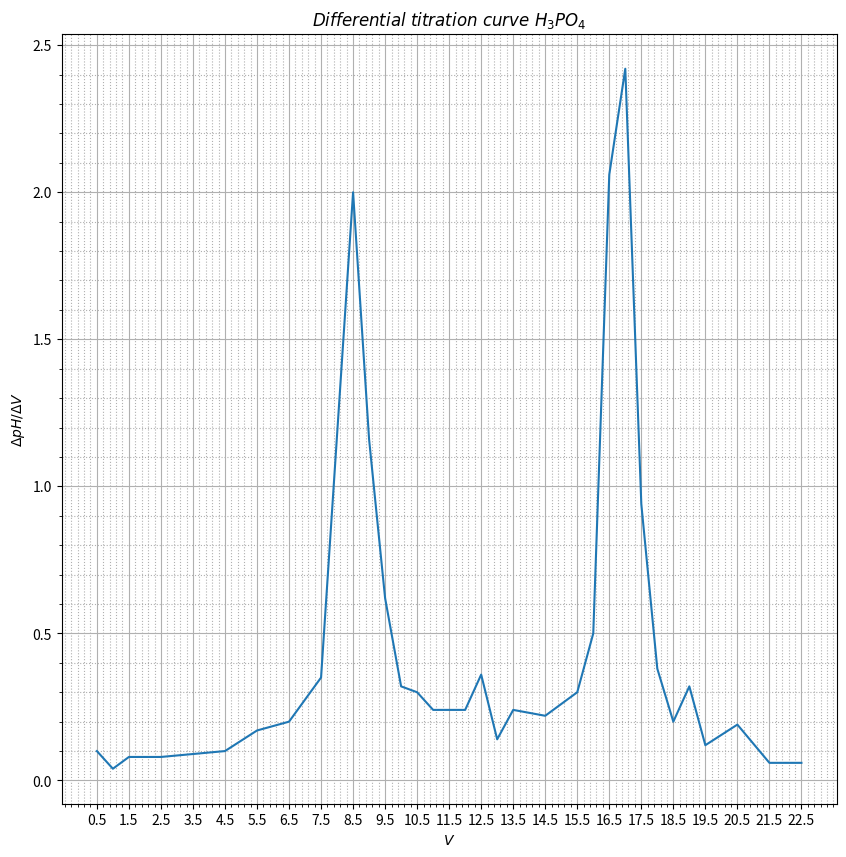

Generate this figure with matplotlib:
import matplotlib.pyplot as plt
import numpy as np
plt.figure(figsize=(10, 10))
plt.minorticks_on()

plt.grid(which='major')

plt.grid(which='minor', linestyle=':')
x = [0.5 , 1, 1.5, 2.5, 3.5, 4.5, 5.5, 6.5, 7.5, 8.5, 9, 9.5, 10, 10.5, 11, 11.5, 12, 12.5, 13, 13.5, 14.5, 15.5, 16, 16.5, 17, 17.5, 18, 18.5, 19, 19.5, 20.5, 21.5, 22.5]
y = [0.1, 0.04, 0.08, 0.08, 0.09, 0.1, 0.17, 0.2, 0.35, 2, 1.16, 0.62, 0.32, 0.3, 0.24, 0.24, 0.24, 0.36, 0.14, 0.24, 0.22, 0.3, 0.5, 2.06, 2.42, 0.94, 0.38, 0.2, 0.32, 0.12, 0.19, 0.06, 0.06]
plt.plot(x, y)
plt.xticks(np.arange(min(x), max(x)+1, 1.0))
plt.xlabel(r'$V$')
plt.ylabel(r'$ΔpH/ΔV$')
plt.yticks(np.arange(0, 3, .5))
plt.title(r'$Differential \ titration \ curve\ H_3PO_4$')
plt.grid(True)

plt.show()